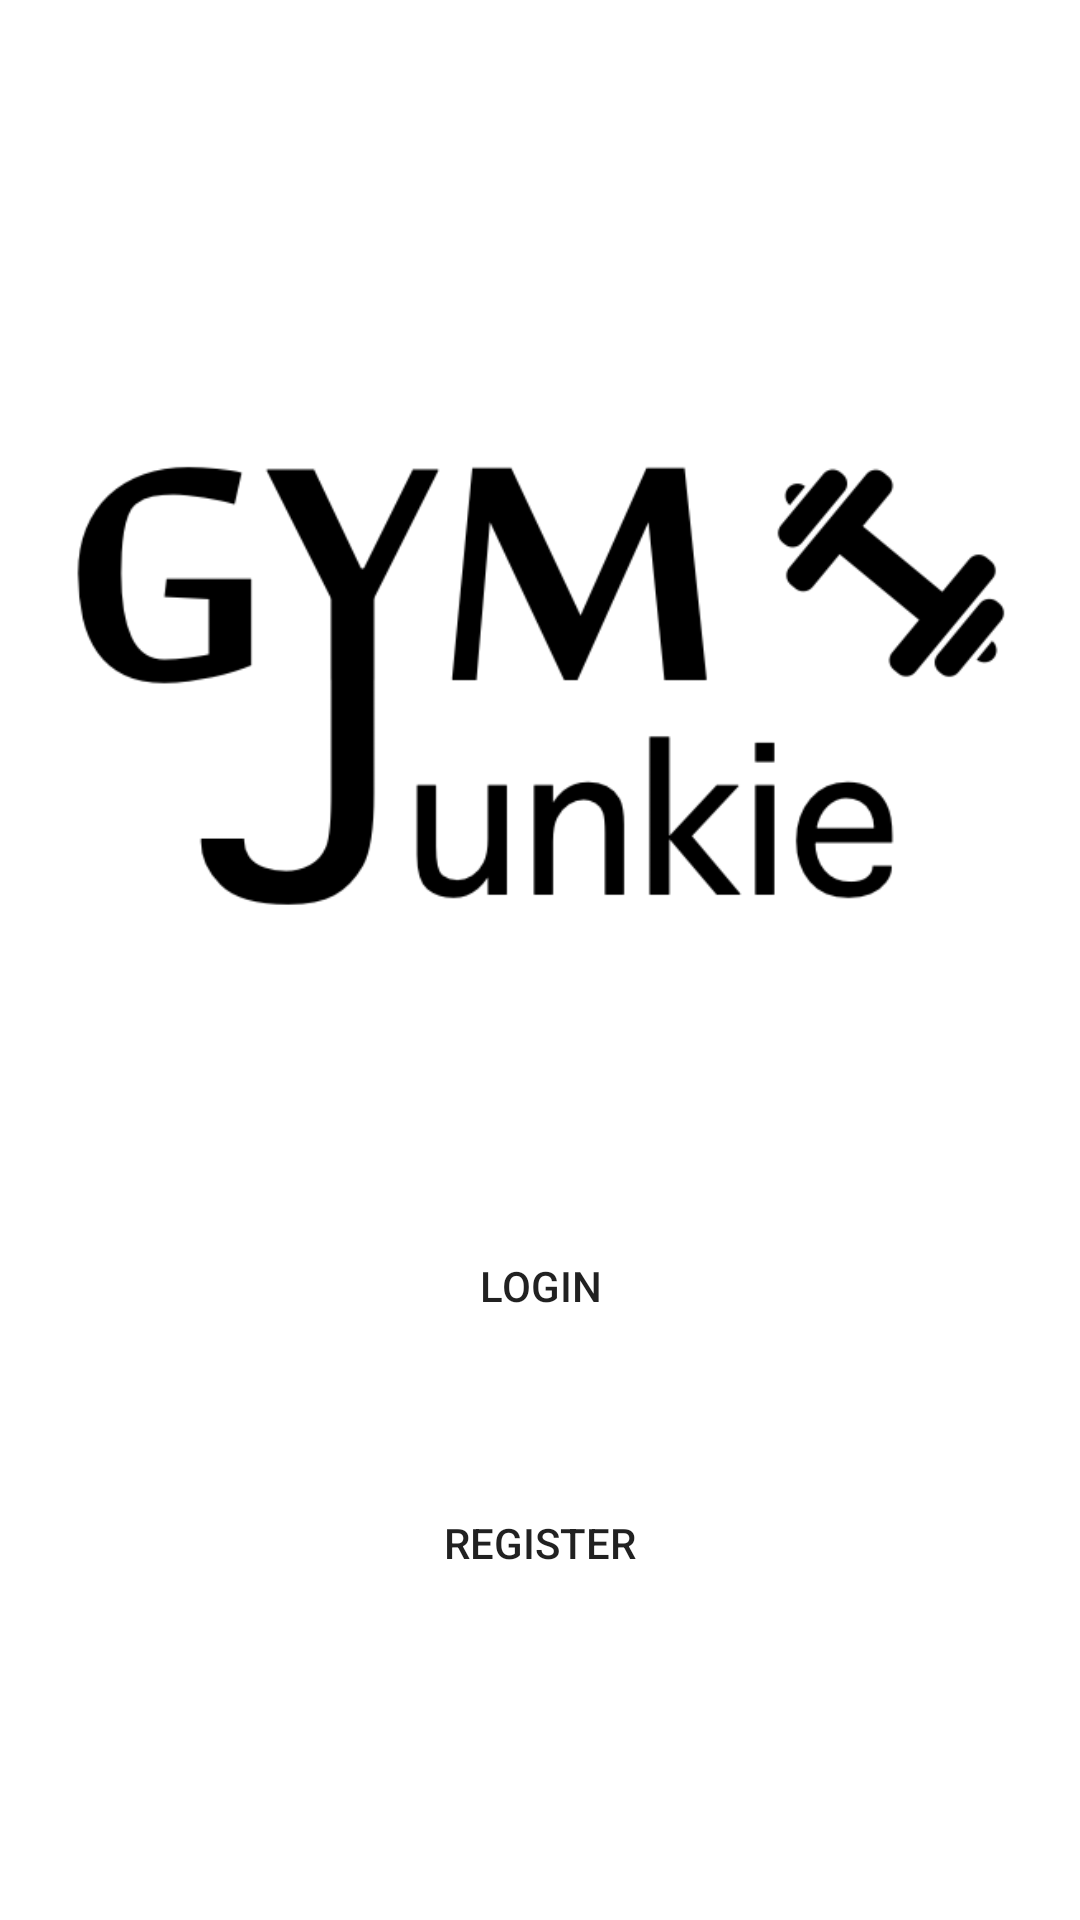

This screen was rendered from an Android layout file. Write that file and the resources it references.
<!-- AndroidManifest.xml: application theme Theme.Mobile_Project -->
<!-- res/layout/login.xml -->
<?xml version="1.0" encoding="utf-8"?>
<androidx.constraintlayout.widget.ConstraintLayout xmlns:android="http://schemas.android.com/apk/res/android"
    xmlns:app="http://schemas.android.com/apk/res-auto"
    xmlns:tools="http://schemas.android.com/tools"
    android:layout_width="match_parent"
    android:layout_height="match_parent"
    tools:context=".MainActivity">

    <Button
        android:id="@+id/loginButton"
        android:layout_width="0dp"
        android:layout_height="wrap_content"
        android:layout_marginStart="25dp"
        android:layout_marginTop="50dp"
        android:layout_marginEnd="25dp"
        android:padding="20dp"
        android:text="@string/login"
        app:layout_constraintEnd_toEndOf="parent"
        app:layout_constraintStart_toStartOf="parent"
        app:layout_constraintTop_toBottomOf="@+id/imageView"
        android:background="@drawable/btn_bg1"/>

    <Button
        android:id="@+id/registerButton"
        android:layout_width="0dp"
        android:layout_height="wrap_content"
        android:layout_marginStart="25dp"
        android:padding="20dp"
        android:layout_marginEnd="25dp"
        android:layout_marginBottom="70dp"
        android:text="@string/register"
        app:layout_constraintBottom_toBottomOf="parent"
        app:layout_constraintEnd_toEndOf="parent"
        app:layout_constraintStart_toStartOf="parent"
        app:layout_constraintTop_toBottomOf="@+id/loginButton"
        android:background="@drawable/btn_bg1"/>

    <ImageView
        android:id="@+id/imageView"
        android:layout_width="0dp"
        android:layout_height="249dp"
        android:layout_marginTop="100dp"
        android:contentDescription="TODO"
        app:layout_constraintEnd_toEndOf="parent"
        app:layout_constraintHorizontal_bias="0.492"
        app:layout_constraintStart_toStartOf="parent"
        app:layout_constraintTop_toTopOf="parent"
        app:srcCompat="@drawable/logo" />

</androidx.constraintlayout.widget.ConstraintLayout>
<!-- resources referenced by this layout -->
<resources>
  <!-- drawable btn_bg1 (drawable) -->
  <?xml version="1.0" encoding="utf-8"?>
  <shape xmlns:android="http://schemas.android.com/apk/res/android">
      <corners android:radius="80dp"></corners>
  </shape>
  <!-- drawable logo: png bitmap (drawable, 31913 bytes) -->
  <string name="login">Login</string>
  <string name="register">Register</string>
  <style name="Theme.Mobile_Project" parent="Theme.MaterialComponents.DayNight.NoActionBar">
          
          <item name="colorPrimary">@color/orange</item>
          <item name="colorPrimaryVariant">@color/purple_700</item>
          <item name="colorOnPrimary">@color/white</item>
          
          <item name="colorSecondary">@color/teal_200</item>
          <item name="colorSecondaryVariant">@color/teal_700</item>
          <item name="colorOnSecondary">@color/black</item>
          
          <item name="android:statusBarColor" tools:targetApi="l">?attr/colorPrimaryVariant</item>
          
      </style>
  <!-- not gathered from this repository: default colours our renderer supplied (Android Studio template values) -->
  <color name="purple_700">#FF3700B3</color>
  <color name="teal_200">#FF03DAC5</color>
  <color name="teal_700">#FF018786</color>
  <color name="black">#FF000000</color>
  <color name="white">#FFFFFFFF</color>
</resources>
